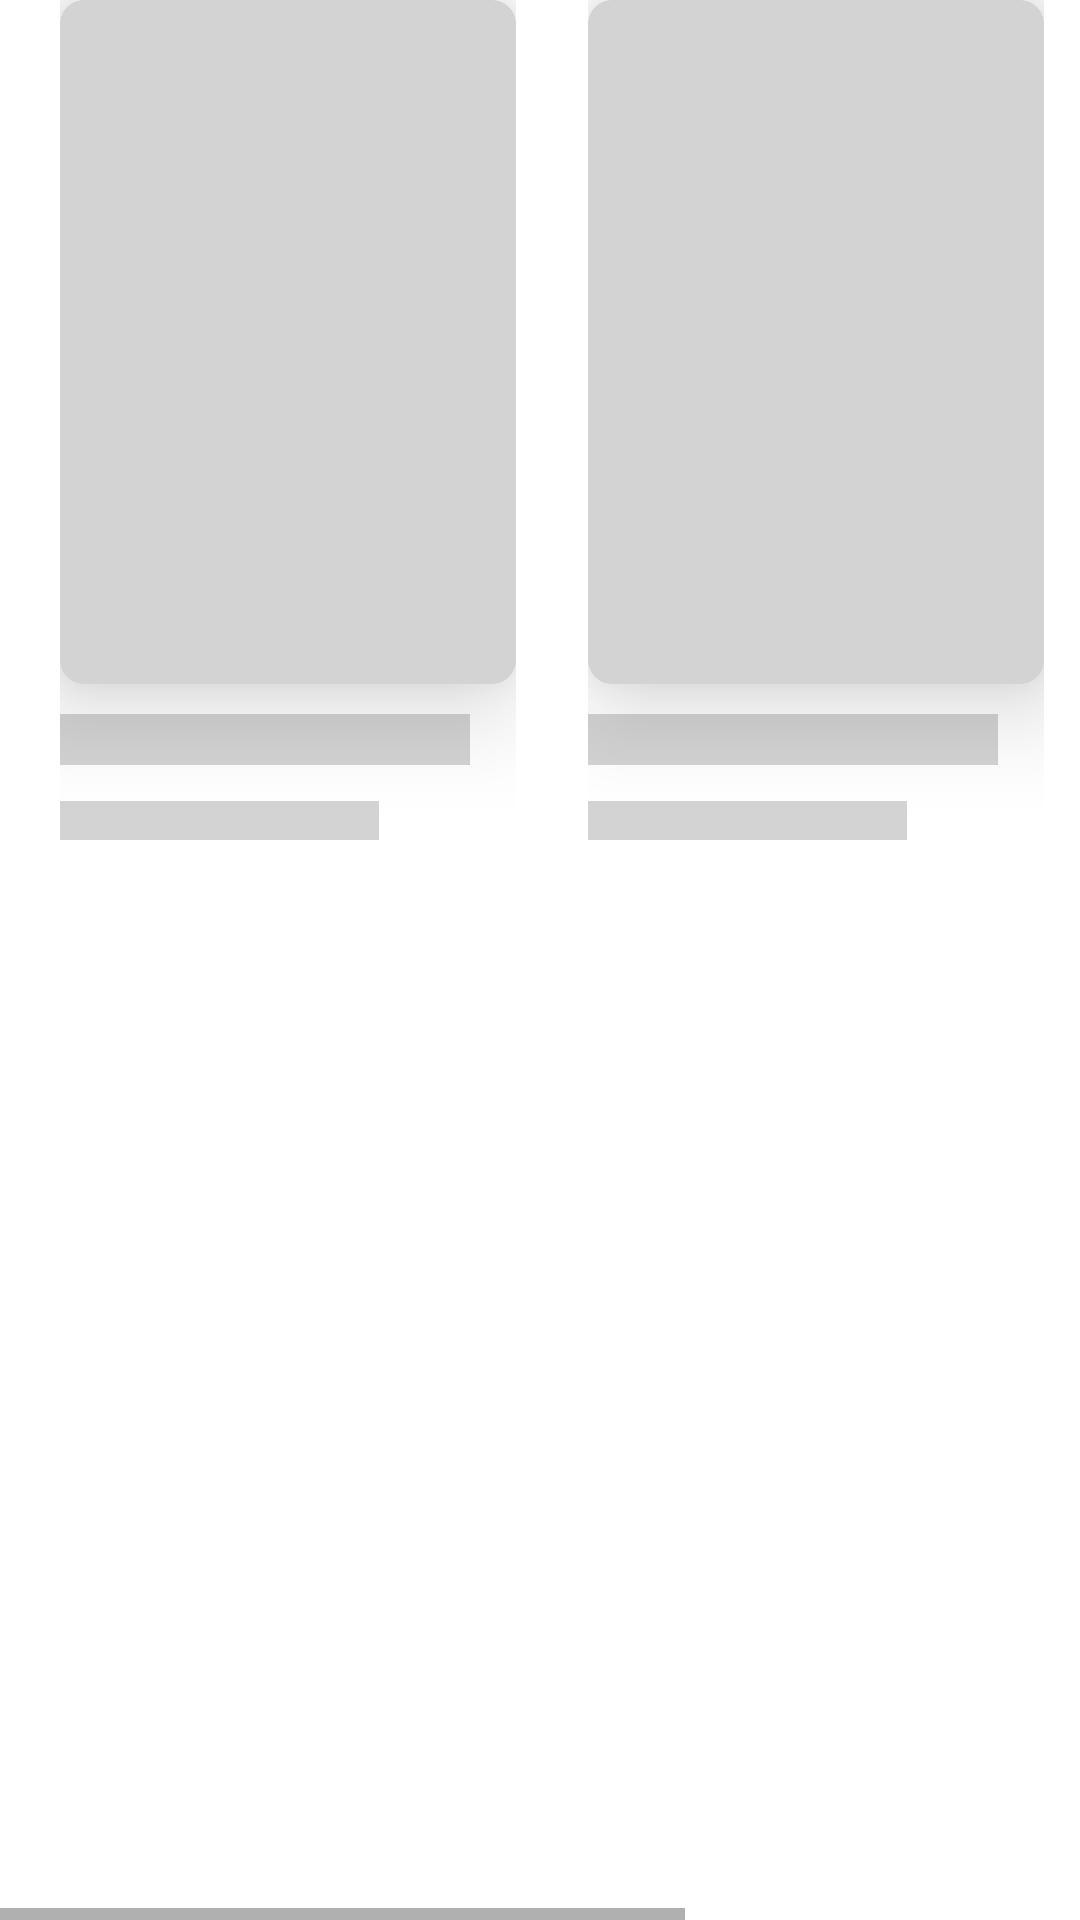

Here is an Android app screen rendered from its layout file. Give the layout XML and the strings, colors and styles it references.
<!-- AndroidManifest.xml: application theme AppTheme -->
<!-- res/layout/horizontal_list_shimmer.xml -->
<?xml version="1.0" encoding="utf-8"?>
<HorizontalScrollView xmlns:android="http://schemas.android.com/apk/res/android"
    android:layout_width="wrap_content"
    android:layout_height="wrap_content">

    <LinearLayout
        android:layout_width="wrap_content"
        android:layout_height="wrap_content"
        android:orientation="horizontal"
        android:paddingStart="20dp"
        android:paddingEnd="20dp">

        <include layout="@layout/shimmer_layout_new_episode" />

        <include layout="@layout/shimmer_layout_new_episode" />

        <include layout="@layout/shimmer_layout_new_episode" />
    </LinearLayout>
</HorizontalScrollView>
<!-- res/layout/shimmer_layout_new_episode.xml (included above) -->
<?xml version="1.0" encoding="utf-8"?>
<androidx.constraintlayout.widget.ConstraintLayout xmlns:android="http://schemas.android.com/apk/res/android"
    xmlns:app="http://schemas.android.com/apk/res-auto"
    android:layout_width="wrap_content"
    android:layout_height="wrap_content"
    android:layout_marginEnd="24dp">

    <com.google.android.material.card.MaterialCardView
        android:id="@+id/new_episode_card"
        android:layout_width="152dp"
        android:layout_height="228dp"
        app:cardBackgroundColor="@color/shimmer_bg"
        app:cardCornerRadius="8dp"
        app:cardElevation="20dp"
        app:cardForegroundColor="@color/shimmer_bg"
        app:cardPreventCornerOverlap="true"
        app:layout_constraintStart_toStartOf="parent"
        app:layout_constraintTop_toTopOf="parent" />

    <View
        android:id="@+id/episode_title"
        android:layout_width="0dp"
        android:layout_height="17dp"
        android:layout_marginTop="10dp"
        android:background="@color/shimmer_bg"
        app:layout_constraintEnd_toEndOf="@+id/new_episode_card"
        app:layout_constraintHorizontal_bias="0"
        app:layout_constraintStart_toStartOf="@+id/new_episode_card"
        app:layout_constraintTop_toBottomOf="@+id/new_episode_card"
        app:layout_constraintWidth_percent="0.9" />

    <View
        android:id="@+id/channel_title"
        android:layout_width="0dp"
        android:layout_height="13dp"
        android:layout_marginTop="12dp"
        android:background="@color/shimmer_bg"
        app:layout_constraintEnd_toEndOf="@+id/new_episode_card"
        app:layout_constraintHorizontal_bias="0"
        app:layout_constraintStart_toStartOf="@+id/new_episode_card"
        app:layout_constraintTop_toBottomOf="@+id/episode_title"
        app:layout_constraintWidth_percent="0.7" />
</androidx.constraintlayout.widget.ConstraintLayout>
<!-- resources referenced by this layout -->
<resources>
  <color name="shimmer_bg">#D3D3D3</color>
  <style name="AppTheme" parent="Theme.MaterialComponents.Light.NoActionBar">
          
          <item name="colorPrimary">@color/colorPrimary</item>
          <item name="colorPrimaryDark">@color/colorPrimaryDark</item>
          <item name="colorAccent">@color/colorAccent</item>
      </style>
  <color name="colorPrimary">#6200EE</color>
  <color name="colorPrimaryDark">#3700B3</color>
  <color name="colorAccent">#03DAC5</color>
</resources>
